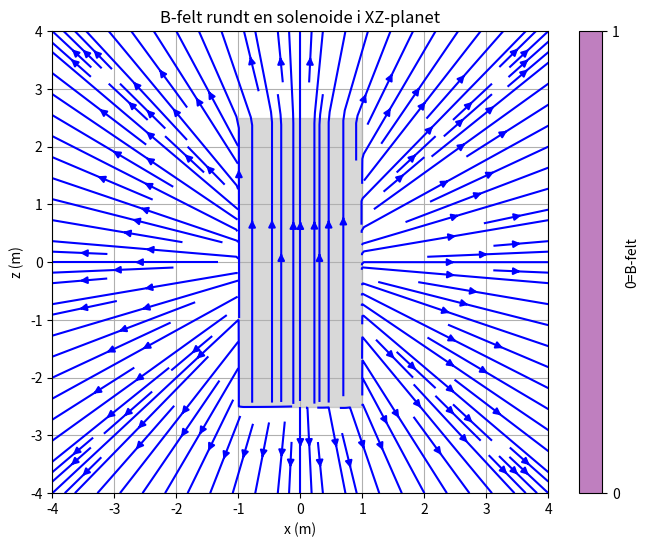
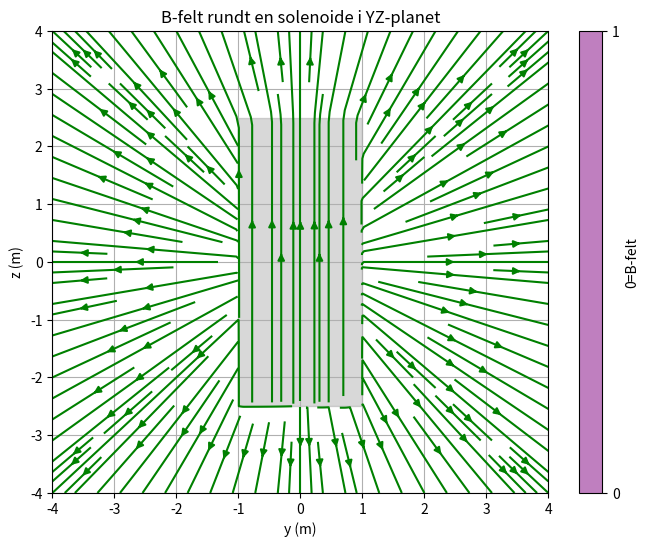
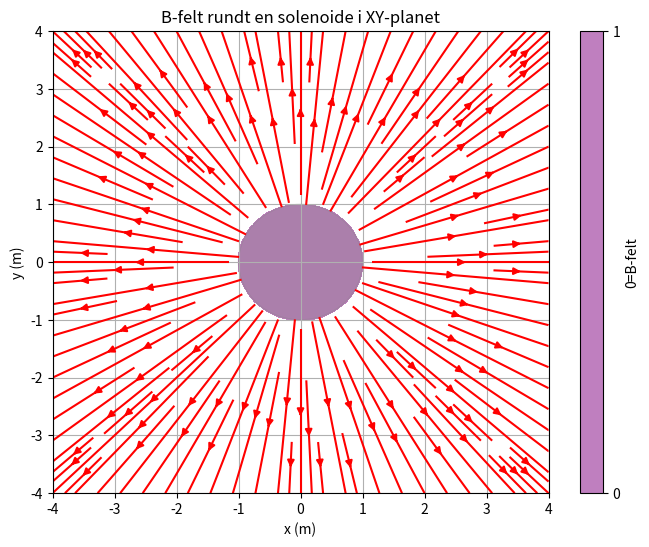

The matplotlib source for these figures, in order:
import numpy as np
import matplotlib.pyplot as plt

"""
Denne filen er fra tidligere kodestil siden det ble funnet senere
at denne koden kan ikke foreta regninger fra XY uten Z og må da 
erstatte og lage ny kode med kode som ble brukt i pensum boken
"Elementary Electromagnetism Using Python"
"""
# Konstanter
mu0 = 4 * np.pi * 1e-7  # Permeabiliteten i vakuum
I = 1.0  # Strøm gjennom solenoiden
R = 1.0  # Radius av solenoiden
N = 100  # Antall viklinger
L = 5.0  # Lengden på solenoiden
n = N / L  # Antall viklinger per lengdeenhet

# Definer grid
step = 500
x = np.linspace(-4, 4, step)
y = np.linspace(-4, 4, step)
z = np.linspace(-4, 4, step)

# Planene
X, Z = np.meshgrid(x, z)
Y, Z_ = np.meshgrid(y, z)
X_, Y_ = np.meshgrid(x, y)

# Funksjoner for magnetfelt i de ulike planene med XZ og YZ
def magnetic_field(vec1, vec2):
    B1 = np.zeros_like(vec1)
    B2 = np.zeros_like(vec2)
    # Innvendig felt (approksimert som uniformt)
    inside = (np.abs(vec2) <= L / 2) & (np.sqrt(vec1 ** 2) <= R)
    B2[inside] = mu0 * n * I  # Uniformt felt inne i solenoiden
    # Utvendig felt (forenklet modell)
    outside = ~inside
    r = np.sqrt(vec1[outside] ** 2 + vec2[outside] ** 2)
    B1[outside] = mu0 * I * R ** 2 * vec1[outside] / (2 * (r ** 2 + R ** 2) ** (1.5))
    B2[outside] = mu0 * I * R ** 2 * vec2[outside] / (2 * (r ** 2 + R ** 2) ** (1.5))
    return B1, B2


def magnetic_fieldXY(x, y):
    Bx = np.zeros_like(x)
    By = np.zeros_like(y)
    Bz = np.zeros_like(x)
    # Innvendig felt (approksimert som uniformt)
    inside = np.sqrt(x ** 2 + y ** 2) <= R
    Bz[inside] = mu0 * n * I  # Uniformt felt inne i solenoiden
    # Utvendig felt (forenklet modell)
    outside = ~inside
    r = np.sqrt(x[outside] ** 2 + y[outside] ** 2)
    Bx[outside] = mu0 * I * R ** 2 * x[outside] / (2 * (r ** 2 + R ** 2) ** (1.5))
    By[outside] = mu0 * I * R ** 2 * y[outside] / (2 * (r ** 2 + R ** 2) ** (1.5))
    return Bx, By, Bz


# Hele plotter systemet
def plottingsone(B1, B2, axis1, axis2, name, farge):
    # Det for at den lager ny plott hele tiden den blir "kaldt opp"
    plt.figure(figsize=(8, 6))
    # plotter "bølgevektorene"
    plt.streamplot(axis1, axis2, B1, B2, color=farge, density=1.5)

    # Beregn størrelsen på magnetfeltet
    B_magnitude = np.sqrt(B1 ** 2 + B2 ** 2)
    errorsone = 1e-9  # Definer en terskelverdi når tilnærmet 0
    zero_field = (
        B_magnitude <= errorsone
    )  # Finner områder der magnetfeltet er under terskelverdien
    # plotter ut null område i plotten med lilla som viser 0 felt
    plt.contourf(axis1, axis2, zero_field, levels=[1e-9, 1], colors="purple", alpha=0.5)

    # plassere navn til 0 feltet
    cbar = plt.colorbar()
    cbar.set_label("0=B-felt")

    plt.xlabel(f"{name[1]} (m)")
    plt.ylabel(f"{name[2]} (m)")
    plt.title(f"B-felt rundt en solenoide i {name[0]}-planet")
    plt.grid(True)


# Plot i XZ-planet med blå farge
Bx, Bz = magnetic_field(X, Z)
namesoneXZ = ["XZ", "x", "z"]
plottingsone(Bx, Bz, X, Z, namesoneXZ, "b")
# Tegner solenoiden er
plt.fill_between([-R, R], -L / 2, L / 2, color="gray", alpha=0.3)

# Plot i YZ-planet med grønn farge
By, Bz = magnetic_field(Y, Z_)
namesoneYZ = ["YZ", "y", "z"]
plottingsone(By, Bz, Y, Z_, namesoneYZ, "g")
# Tegner solenoiden er
plt.fill_between([-R, R], -L / 2, L / 2, color="gray", alpha=0.3)

# Plot i XY-planet med rød farge
Bx, By, Bz = magnetic_fieldXY(X_, Y_)
namesoneXY = ["XY", "x", "y"]
plottingsone(Bx, By, X_, Y_, namesoneXY, "r")
# Tegner solenoiden er
circle = plt.Circle((0, 0), R, color="gray", alpha=0.3)
plt.gca().add_artist(circle)

plt.show()
